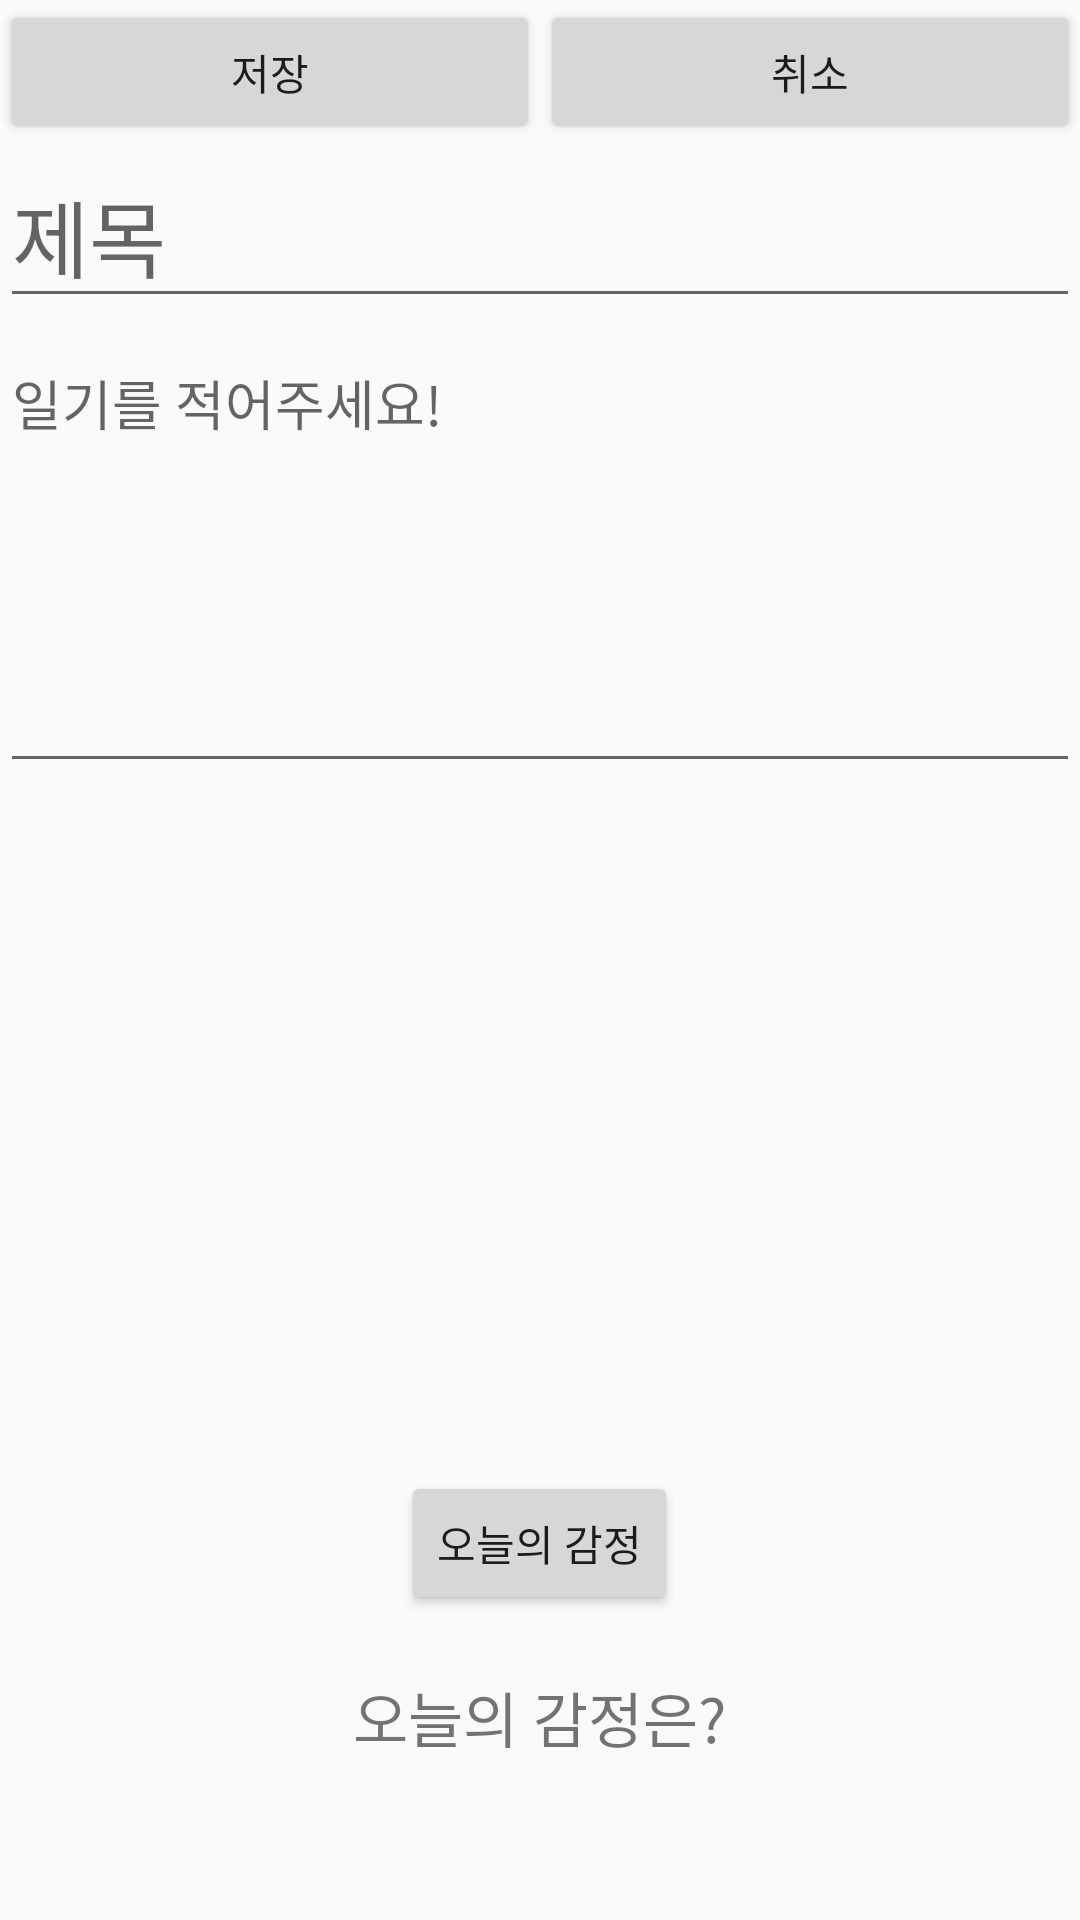

Produce the Android XML layout that renders to this screen, including the resource entries it uses.
<!-- AndroidManifest.xml: application theme AppTheme -->
<!-- res/layout/activity_write_diary.xml -->
<?xml version="1.0" encoding="utf-8"?>
<RelativeLayout xmlns:android="http://schemas.android.com/apk/res/android"
    xmlns:app="http://schemas.android.com/apk/res-auto"
    xmlns:tools="http://schemas.android.com/tools"
    android:layout_width="match_parent"
    android:layout_height="match_parent"
    android:layout_marginLeft="7dp"
    android:layout_marginRight="7dp"
    android:layout_marginTop="5dp"
    tools:context="com.dong.Diary.WriteDiaryActivity">

    <LinearLayout
        android:layout_width="match_parent"
        android:layout_height="wrap_content"
        android:orientation="vertical"
        android:id="@+id/linearLayout3">

        <LinearLayout
            android:layout_width="match_parent"
            android:layout_height="match_parent"
            android:orientation="horizontal">

            <Button
                android:id="@+id/bt_save"
                android:layout_width="wrap_content"
                android:layout_height="wrap_content"
                android:layout_weight="1"
                android:text="저장" />

            <Button
                android:id="@+id/button5"
                android:layout_width="wrap_content"
                android:layout_height="wrap_content"
                android:layout_weight="1"
                android:text="취소" />
        </LinearLayout>

        <EditText
            android:id="@+id/title_et_for_write"
            android:layout_width="match_parent"
            android:layout_height="wrap_content"
            android:hint="제목"
            android:textSize="28dp"/>

    </LinearLayout>

    <EditText
        android:id="@+id/et_write_content"
        android:layout_width="match_parent"
        android:layout_height="150dp"
        android:layout_alignParentStart="true"
        android:layout_alignParentTop="true"
        android:layout_below="@id/linearLayout3"
        android:layout_marginStart="0dp"
        android:layout_marginTop="111dp"
        android:ems="10"
        android:inputType="textPersonName"
        android:hint="일기를 적어주세요!"
        android:gravity="top"
        />

    <ImageView
        android:id="@+id/iv_DiaryImage"
        android:layout_width="200dp"
        android:layout_height="100dp"
        android:layout_below="@+id/et_write_content"
        android:layout_alignParentStart="true"
        android:layout_alignParentBottom="true"
        android:layout_marginStart="77dp"
        android:layout_marginTop="4dp"
        android:layout_marginBottom="150dp"
        app:srcCompat="@drawable/application_icon" />

    <Button
        android:id="@+id/bt_GetEmotion"
        android:layout_width="wrap_content"
        android:layout_height="wrap_content"
        android:layout_below="@+id/iv_DiaryImage"
        android:layout_centerHorizontal="true"
        android:layout_marginTop="-150dp"
        android:text="오늘의 감정" />

    <TextView
        android:id="@+id/textView12"
        android:layout_width="wrap_content"
        android:layout_height="wrap_content"
        android:layout_alignParentBottom="true"
        android:layout_centerHorizontal="true"
        android:layout_marginBottom="53dp"
        android:text="오늘의 감정은?"
        android:textSize="20dp"/>


</RelativeLayout>
<!-- resources referenced by this layout -->
<resources>
  <!-- drawable application_icon: png bitmap (drawable, 2088 bytes) -->
  <style name="AppTheme" parent="Theme.AppCompat.Light.DarkActionBar">
          
          <item name="colorPrimary">@color/colorPrimary</item>
          <item name="colorPrimaryDark">@color/colorPrimaryDark</item>
          <item name="colorAccent">@color/colorAccent</item>
          
          <item name="windowActionBar">false</item>
          <item name="windowNoTitle">true</item>
      </style>
  <color name="colorPrimary">#3F51B5</color>
  <color name="colorPrimaryDark">#303F9F</color>
  <color name="colorAccent">#FF4081</color>
</resources>
